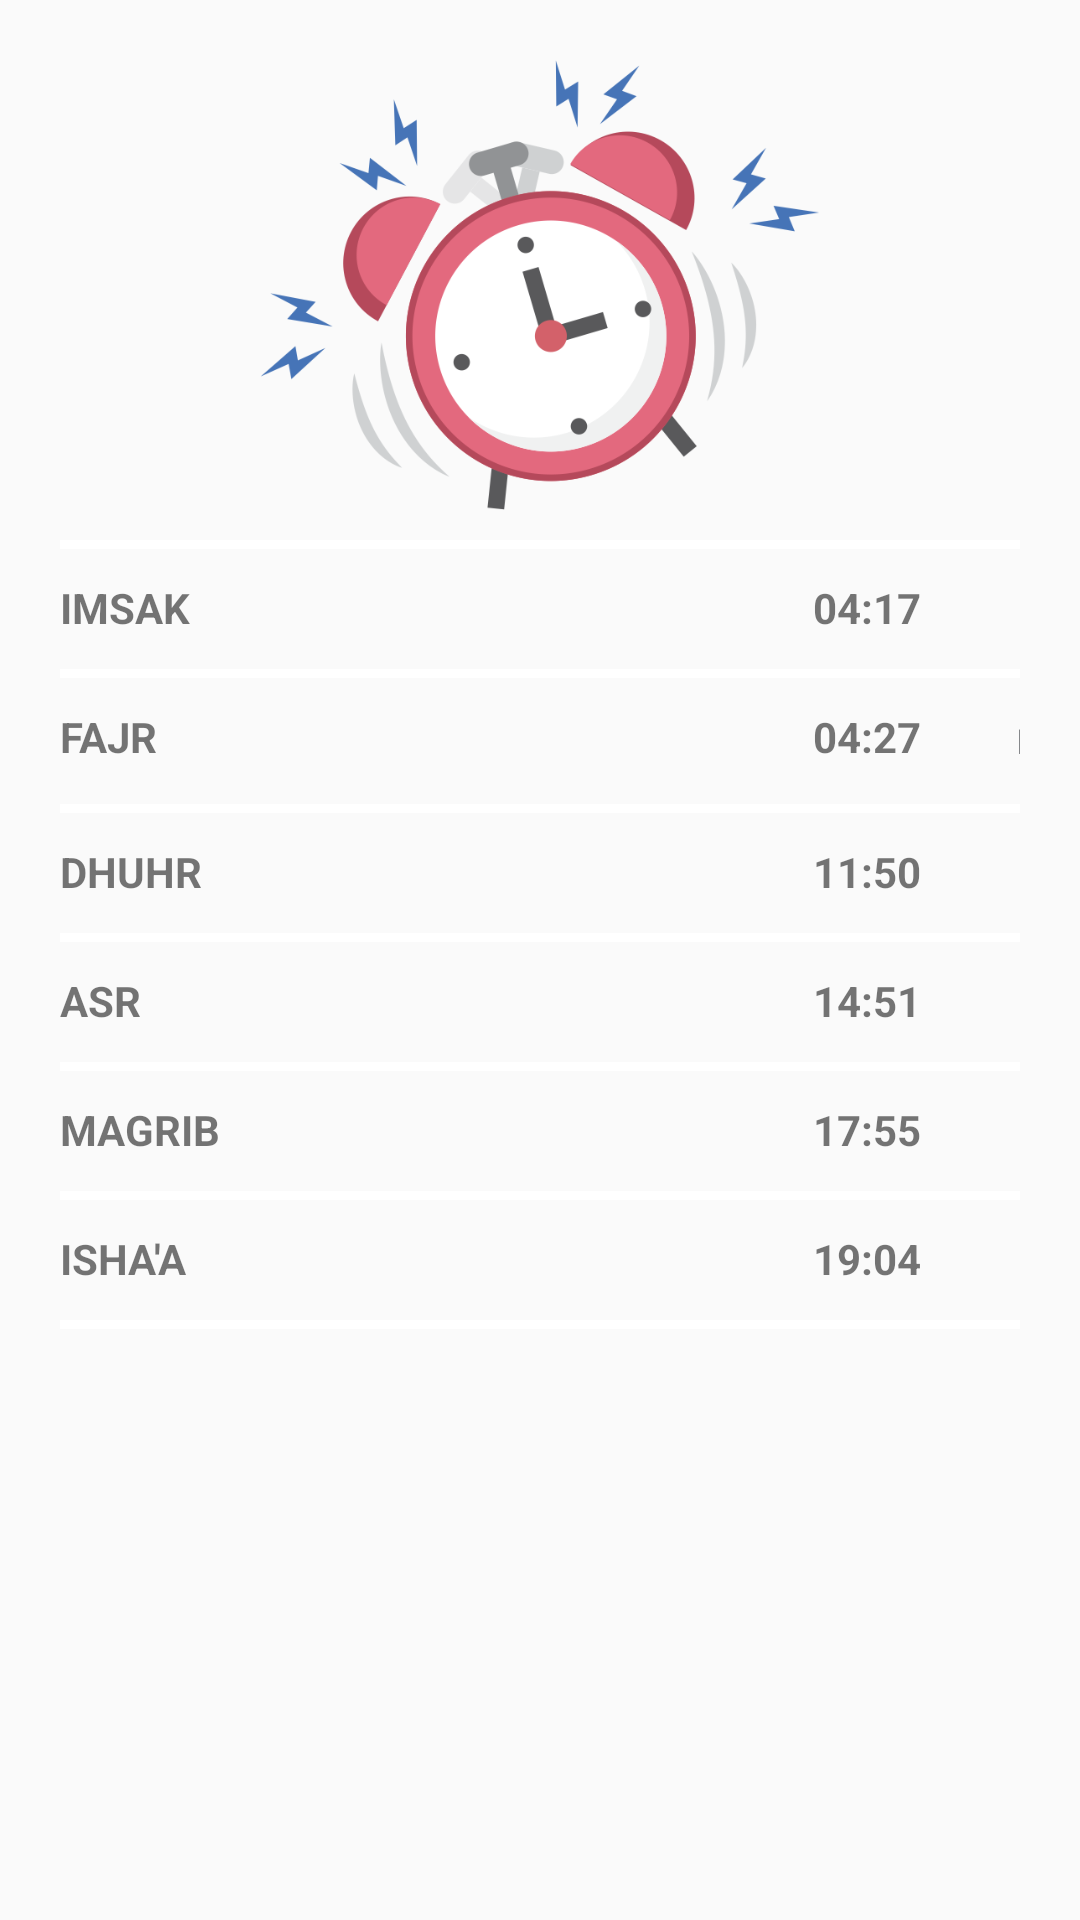

This screen was rendered from an Android layout file. Write that file and the resources it references.
<!-- AndroidManifest.xml: application theme AppTheme -->
<!-- res/layout/fragment_sholat.xml -->
<?xml version="1.0" encoding="utf-8"?>
<LinearLayout xmlns:android="http://schemas.android.com/apk/res/android"
    xmlns:tools="http://schemas.android.com/tools"
    android:layout_width="match_parent"
    android:layout_height="match_parent"
    android:padding="20dp"
    android:orientation="vertical"
    tools:context=".Sholat">

    <ImageView
        android:layout_width="match_parent"
        android:layout_height="150dp"
        android:src="@drawable/jam"
        />

    <View
        android:layout_width="wrap_content"
        android:layout_height="3dp"
        android:layout_marginTop="10dp"
        android:layout_marginBottom="10dp"
        android:background="@color/colorAccent" />

    <androidx.appcompat.widget.LinearLayoutCompat
        android:layout_width="match_parent"
        android:layout_height="wrap_content"
        android:orientation="horizontal">

        <TextView
            android:layout_width="81dp"
            android:layout_height="wrap_content"
            android:text="IMSAK"
            android:textStyle="bold" />

        <TextView
            android:id="@+id/textView"
            android:layout_width="50dp"
            android:layout_height="wrap_content"
            android:layout_marginLeft="170dp"
            android:text="04:17"
            android:textStyle="bold" />

        <ImageView
            android:layout_width="40dp"
            android:layout_height="20dp"
            android:layout_marginLeft="10dp"
            android:src="@drawable/of" />
    </androidx.appcompat.widget.LinearLayoutCompat>

    <View
        android:layout_width="wrap_content"
        android:layout_height="3dp"
        android:layout_marginTop="10dp"
        android:layout_marginBottom="10dp"
        android:background="@color/colorAccent" />

    <androidx.appcompat.widget.LinearLayoutCompat
        android:layout_width="match_parent"
        android:layout_height="wrap_content"
        android:orientation="horizontal">

        <TextView
            android:layout_width="81dp"
            android:layout_height="wrap_content"
            android:text="FAJR"
            android:textStyle="bold" />

        <TextView
            android:layout_width="50dp"
            android:layout_height="wrap_content"
            android:layout_marginLeft="170dp"
            android:text="04:27"
            android:textStyle="bold" />

        <ImageView
            android:layout_width="40dp"
            android:layout_height="22dp"
            android:layout_marginLeft="10dp"
            android:src="@drawable/on" />
    </androidx.appcompat.widget.LinearLayoutCompat>

    <View
        android:layout_width="wrap_content"
        android:layout_height="3dp"
        android:layout_marginTop="10dp"
        android:layout_marginBottom="10dp"
        android:background="@color/colorAccent" />

    <androidx.appcompat.widget.LinearLayoutCompat
        android:layout_width="match_parent"
        android:layout_height="wrap_content"
        android:orientation="horizontal">

        <TextView
            android:layout_width="81dp"
            android:layout_height="wrap_content"
            android:text="DHUHR"
            android:textStyle="bold" />

        <TextView
            android:layout_width="50dp"
            android:layout_height="wrap_content"
            android:layout_marginLeft="170dp"
            android:text="11:50"
            android:textStyle="bold" />

        <ImageView
            android:layout_width="40dp"
            android:layout_height="20dp"
            android:layout_marginLeft="10dp"
            android:src="@drawable/of" />
    </androidx.appcompat.widget.LinearLayoutCompat>

    <View
        android:layout_width="wrap_content"
        android:layout_height="3dp"
        android:layout_marginTop="10dp"
        android:layout_marginBottom="10dp"
        android:background="@color/colorAccent" />

    <androidx.appcompat.widget.LinearLayoutCompat
        android:layout_width="match_parent"
        android:layout_height="wrap_content"
        android:orientation="horizontal">

        <TextView
            android:layout_width="81dp"
            android:layout_height="wrap_content"
            android:text="ASR"
            android:textStyle="bold" />

        <TextView
            android:layout_width="50dp"
            android:layout_height="wrap_content"
            android:layout_marginLeft="170dp"
            android:text="14:51"
            android:textStyle="bold" />

        <ImageView
            android:layout_width="40dp"
            android:layout_height="20dp"
            android:layout_marginLeft="10dp"
            android:src="@drawable/of" />
    </androidx.appcompat.widget.LinearLayoutCompat>

    <View
        android:layout_width="wrap_content"
        android:layout_height="3dp"
        android:layout_marginTop="10dp"
        android:layout_marginBottom="10dp"
        android:background="@color/colorAccent" />

    <androidx.appcompat.widget.LinearLayoutCompat
        android:layout_width="match_parent"
        android:layout_height="wrap_content"
        android:orientation="horizontal">

        <TextView
            android:layout_width="81dp"
            android:layout_height="wrap_content"
            android:text="MAGRIB"
            android:textStyle="bold" />

        <TextView
            android:layout_width="50dp"
            android:layout_height="wrap_content"
            android:layout_marginLeft="170dp"
            android:text="17:55"
            android:textStyle="bold" />

        <ImageView
            android:layout_width="40dp"
            android:layout_height="20dp"
            android:layout_marginLeft="10dp"
            android:src="@drawable/of" />
    </androidx.appcompat.widget.LinearLayoutCompat>

    <View
        android:layout_width="wrap_content"
        android:layout_height="3dp"
        android:layout_marginTop="10dp"
        android:layout_marginBottom="10dp"
        android:background="@color/colorAccent" />

    <androidx.appcompat.widget.LinearLayoutCompat
        android:layout_width="match_parent"
        android:layout_height="wrap_content"
        android:orientation="horizontal">

        <TextView
            android:layout_width="81dp"
            android:layout_height="wrap_content"
            android:text="ISHA'A"
            android:textStyle="bold" />

        <TextView
            android:layout_width="50dp"
            android:layout_height="wrap_content"
            android:layout_marginLeft="170dp"
            android:text="19:04"
            android:textStyle="bold" />

        <ImageView
            android:layout_width="40dp"
            android:layout_height="20dp"
            android:layout_marginLeft="10dp"
            android:src="@drawable/of" />
    </androidx.appcompat.widget.LinearLayoutCompat>

    <View
        android:layout_width="wrap_content"
        android:layout_height="3dp"
        android:layout_marginTop="10dp"
        android:layout_marginBottom="10dp"
        android:background="@color/colorAccent" />

</LinearLayout>
<!-- resources referenced by this layout -->
<resources>
  <color name="colorAccent">#FFFFFF</color>
  <!-- drawable jam: png bitmap (drawable, 75243 bytes) -->
  <!-- drawable of: png bitmap (drawable, 9056 bytes) -->
  <!-- drawable on: png bitmap (drawable, 16717 bytes) -->
  <style name="AppTheme" parent="Theme.AppCompat.Light.DarkActionBar">
          
          <item name="colorPrimary">@color/colorPrimary</item>
          <item name="colorPrimaryDark">@color/colorPrimaryDark</item>
          <item name="colorAccent">@color/colorAccent</item>
  
      </style>
  <color name="colorPrimary">#842F58</color>
  <color name="colorPrimaryDark">#922E51</color>
</resources>
